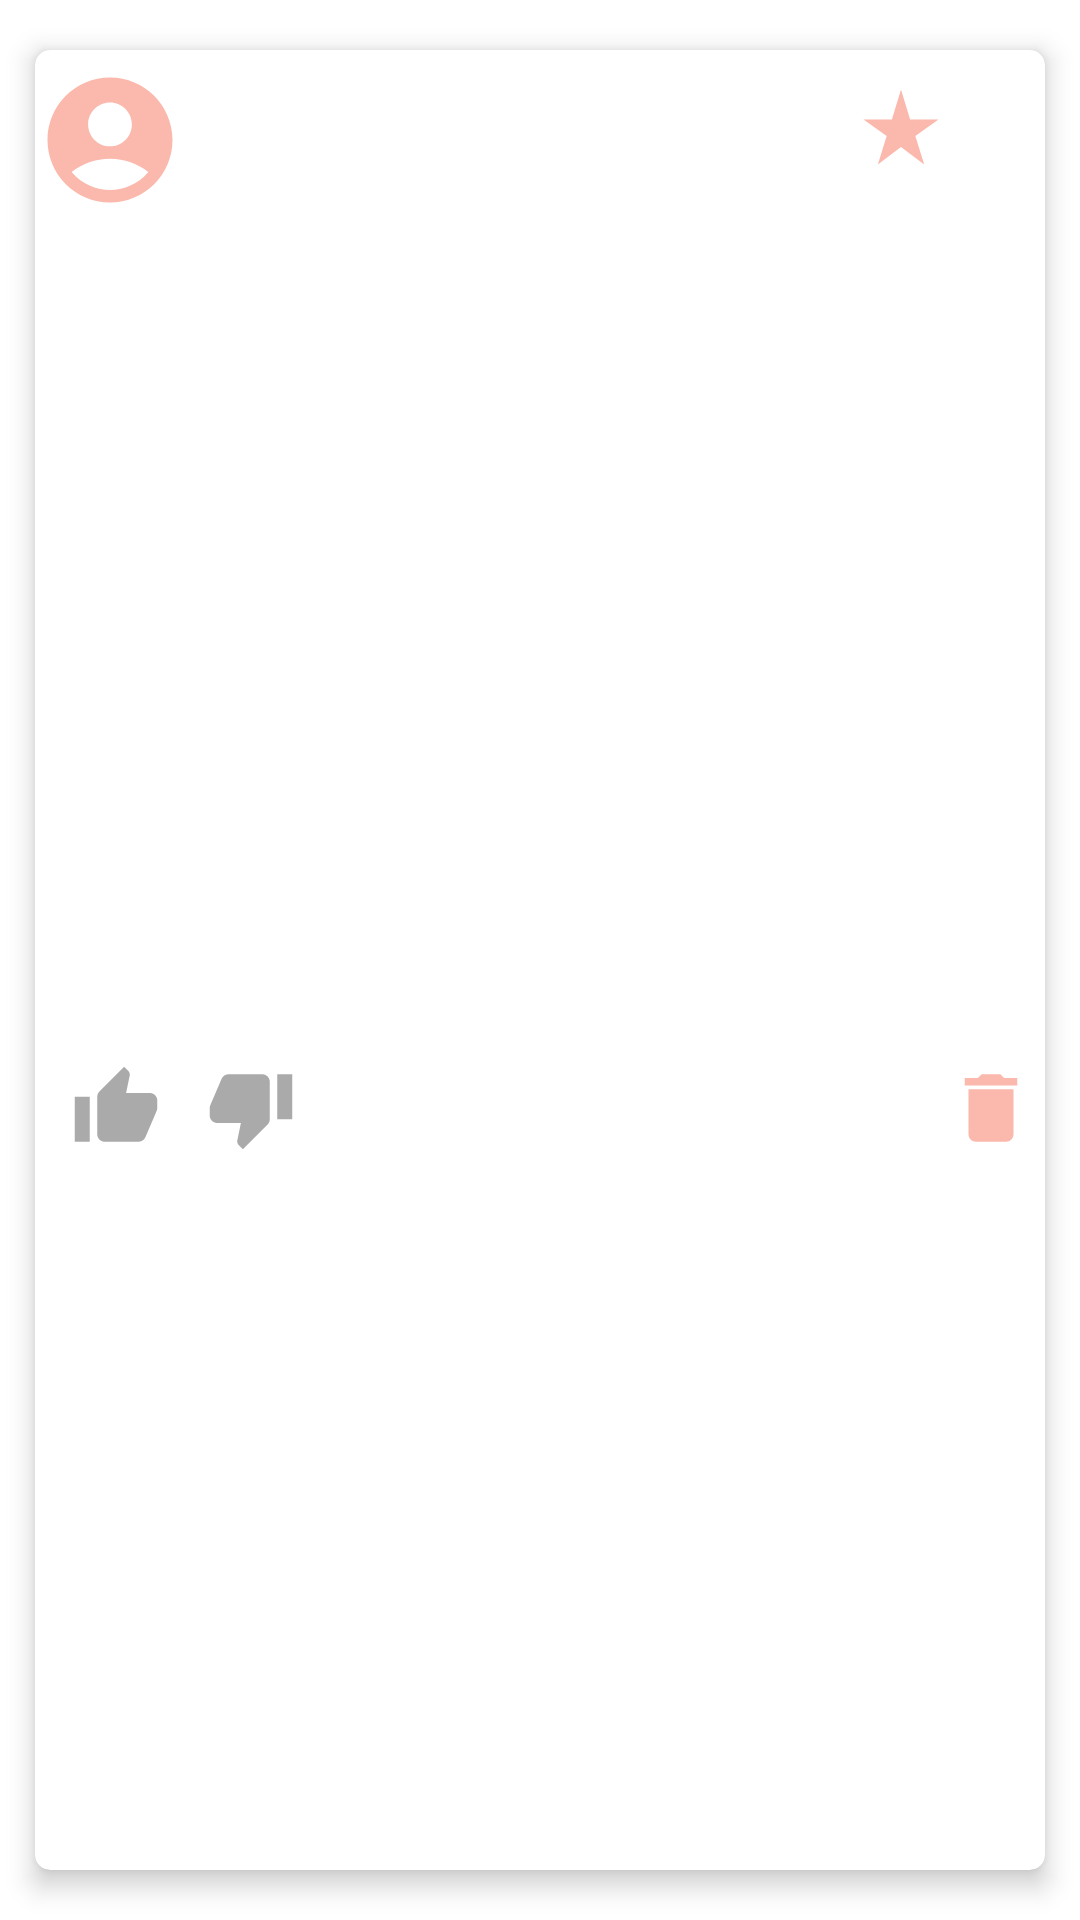

Produce the Android XML layout that renders to this screen, including the resource entries it uses.
<!-- AndroidManifest.xml: application theme Theme.MovieBuzz -->
<!-- res/layout/moviereviews.xml -->
<?xml version="1.0" encoding="utf-8"?>
<layout xmlns:tools="http://schemas.android.com/tools"
xmlns:android="http://schemas.android.com/apk/res/android"
xmlns:app="http://schemas.android.com/apk/res-auto">

    <androidx.cardview.widget.CardView
        android:id="@+id/cardView"
        android:layout_width="match_parent"
        android:layout_height="400dp"
        android:layout_margin="5dp"
        android:background="@drawable/theaters_boarder"
        app:cardCornerRadius="5dp"
        app:cardElevation="5dp"
        app:cardMaxElevation="10dp"
        app:cardPreventCornerOverlap="true"
        app:cardUseCompatPadding="true"
        tools:ignore="ExtraText">

        <RelativeLayout
            android:layout_width="match_parent"
            android:layout_height="wrap_content">

            <RelativeLayout
                android:id="@+id/ct"
                android:layout_width="match_parent"
                android:layout_height="wrap_content">

                <ImageView
                    android:id="@+id/usericon"
                    android:layout_width="50dp"
                    android:layout_height="50dp"
                    android:layout_marginTop="5dp"
                    android:contentDescription="@string/movieposter"
                    android:src="@drawable/ic_round_account_circle_24" />

                <TextView
                    android:id="@+id/username"
                    android:layout_width="wrap_content"
                    android:layout_height="wrap_content"
                    android:layout_marginTop="15dp"
                    android:layout_toEndOf="@+id/usericon"
                    android:textAlignment="center"
                    android:textColor="@color/black"
                    android:textSize="17sp"
                    android:textStyle="italic"
                    tools:text="Name" />

                <TextView
                    android:id="@+id/likedPercent"
                    android:layout_width="wrap_content"
                    android:layout_height="wrap_content"
                    android:layout_alignParentEnd="true"
                    android:layout_marginTop="15dp"
                    android:layout_marginEnd="30dp"
                    android:gravity="end"
                    android:textColor="@color/black"
                    android:textSize="17sp"
                    android:textStyle="italic"
                    tools:text="Name" />

                <ImageView
                    android:id="@+id/star"
                    android:layout_width="30dp"
                    android:layout_height="30dp"
                    android:layout_marginStart="10.5dp"
                    android:layout_marginTop="10.5dp"
                    android:layout_marginEnd="3dp"
                    android:layout_marginBottom="10.5dp"
                    android:layout_toStartOf="@+id/likedPercent"
                    android:contentDescription="@string/movieposter"
                    android:src="@drawable/ic_baseline_star_rate_24" />
            </RelativeLayout>

            <RelativeLayout
                android:id="@+id/commentdt"
                android:layout_width="match_parent"
                android:layout_height="wrap_content"
                android:layout_below="@+id/ct"
                android:layout_marginTop="20dp">


                <androidx.core.widget.NestedScrollView
                    android:layout_width="match_parent"
                    android:layout_height="250dp"
                    tools:ignore="MissingConstraints,ScrollViewCount">

                    <TextView
                        android:id="@+id/comment"
                        android:layout_width="match_parent"
                        android:layout_height="wrap_content"
                        android:scrollbars="vertical"
                        android:textAlignment="center"
                        android:textColor="@color/black"
                        android:textSize="15sp"
                        android:textStyle="italic"
                        tools:text="Name" />
                </androidx.core.widget.NestedScrollView>


            </RelativeLayout>


            <RelativeLayout
                android:id="@+id/commentdt1"
                android:layout_width="match_parent"
                android:layout_height="wrap_content"
                android:layout_below="@+id/commentdt">

                <ImageView
                    android:id="@+id/likedIcon"
                    android:layout_width="30dp"
                    android:layout_height="30dp"
                    android:layout_alignParentStart="true"
                    android:layout_marginStart="12dp"
                    android:layout_marginTop="12.5dp"
                    android:layout_marginEnd="3dp"
                    android:layout_marginBottom="12.5dp"
                    android:contentDescription="@string/movieposter"
                    android:src="@drawable/ic_baseline_thumb_up_24"></ImageView>

                <TextView
                    android:id="@+id/likedCount"
                    android:layout_width="wrap_content"
                    android:layout_height="30dp"
                    android:layout_marginTop="10dp"
                    android:layout_toEndOf="@+id/likedIcon"
                    android:textAlignment="center"
                    android:textColor="@color/black"
                    android:textSize="17sp"
                    android:textStyle="italic"
                    tools:text="Name" />


                <ImageView
                    android:id="@+id/dislikedIcon"
                    android:layout_width="30dp"
                    android:layout_height="30dp"
                    android:layout_marginStart="12dp"
                    android:layout_marginTop="12.5dp"
                    android:layout_marginEnd="3dp"
                    android:layout_marginBottom="12.5dp"
                    android:layout_toRightOf="@+id/likedCount"
                    android:contentDescription="@string/movieposter"
                    android:src="@drawable/ic_baseline_thumb_down_24"></ImageView>

                <TextView
                    android:id="@+id/dislikedCount"
                    android:layout_width="wrap_content"
                    android:layout_height="30dp"
                    android:layout_marginTop="10dp"
                    android:layout_toEndOf="@+id/dislikedIcon"
                    android:textAlignment="center"
                    android:textColor="@color/black"
                    android:textSize="17sp"
                    android:textStyle="italic"
                    tools:text="Name" />

                <ImageView
                    android:id="@+id/deleteIcon"
                    android:layout_width="30dp"
                    android:layout_height="30dp"
                    android:layout_marginStart="12dp"
                    android:layout_marginTop="12.5dp"
                    android:layout_marginEnd="3dp"
                    android:layout_marginBottom="12.5dp"
                    android:layout_alignParentEnd="true"
                    android:contentDescription="@string/movieposter"
                    android:src="@drawable/ic_baseline_delete_24">
                </ImageView>

            </RelativeLayout>

        </RelativeLayout>
    </androidx.cardview.widget.CardView>
</layout>
<!-- resources referenced by this layout -->
<resources>
  <color name="black">#FF000000</color>
  <!-- drawable ic_baseline_delete_24 (drawable) -->
  <vector android:height="24dp" android:tint="#FBB8AC"
      android:viewportHeight="24" android:viewportWidth="24"
      android:width="24dp" xmlns:android="http://schemas.android.com/apk/res/android">
      <path android:fillColor="@android:color/white" android:pathData="M6,19c0,1.1 0.9,2 2,2h8c1.1,0 2,-0.9 2,-2V7H6v12zM19,4h-3.5l-1,-1h-5l-1,1H5v2h14V4z"/>
  </vector>
  <!-- drawable ic_baseline_star_rate_24 (drawable) -->
  <vector android:height="24dp" android:tint="#FBB8AC"
      android:viewportHeight="24" android:viewportWidth="24"
      android:width="24dp" xmlns:android="http://schemas.android.com/apk/res/android">
      <path android:fillColor="@android:color/white" android:pathData="M14.43,10l-2.43,-8l-2.43,8l-7.57,0l6.18,4.41l-2.35,7.59l6.17,-4.69l6.18,4.69l-2.35,-7.59l6.17,-4.41z"/>
  </vector>
  <!-- drawable ic_baseline_thumb_down_24 (drawable) -->
  <vector android:height="24dp" android:tint="@android:color/darker_gray"
      android:viewportHeight="24" android:viewportWidth="24"
      android:width="24dp" xmlns:android="http://schemas.android.com/apk/res/android">
      <path android:fillColor="#FBB8AC" android:pathData="M15,3L6,3c-0.83,0 -1.54,0.5 -1.84,1.22l-3.02,7.05c-0.09,0.23 -0.14,0.47 -0.14,0.73v2c0,1.1 0.9,2 2,2h6.31l-0.95,4.57 -0.03,0.32c0,0.41 0.17,0.79 0.44,1.06L9.83,23l6.59,-6.59c0.36,-0.36 0.58,-0.86 0.58,-1.41L17,5c0,-1.1 -0.9,-2 -2,-2zM19,3v12h4L23,3h-4z"/>
  </vector>
  <!-- drawable ic_baseline_thumb_up_24 (drawable) -->
  <vector android:height="24dp" android:tint="@android:color/darker_gray"
      android:viewportHeight="24" android:viewportWidth="24"
      android:width="24dp" xmlns:android="http://schemas.android.com/apk/res/android">
      <path android:fillColor="@android:color/black" android:pathData="M1,21h4L5,9L1,9v12zM23,10c0,-1.1 -0.9,-2 -2,-2h-6.31l0.95,-4.57 0.03,-0.32c0,-0.41 -0.17,-0.79 -0.44,-1.06L14.17,1 7.59,7.59C7.22,7.95 7,8.45 7,9v10c0,1.1 0.9,2 2,2h9c0.83,0 1.54,-0.5 1.84,-1.22l3.02,-7.05c0.09,-0.23 0.14,-0.47 0.14,-0.73v-2z"/>
  </vector>
  <!-- drawable ic_round_account_circle_24 (drawable) -->
  <vector android:height="24dp" android:tint="#FBB8AC"
      android:viewportHeight="24" android:viewportWidth="24"
      android:width="24dp" xmlns:android="http://schemas.android.com/apk/res/android">
      <path android:fillColor="@color/white" android:pathData="M12,2C6.48,2 2,6.48 2,12s4.48,10 10,10s10,-4.48 10,-10S17.52,2 12,2zM12,6c1.93,0 3.5,1.57 3.5,3.5S13.93,13 12,13s-3.5,-1.57 -3.5,-3.5S10.07,6 12,6zM12,20c-2.03,0 -4.43,-0.82 -6.14,-2.88C7.55,15.8 9.68,15 12,15s4.45,0.8 6.14,2.12C16.43,19.18 14.03,20 12,20z"/>
  </vector>
  <!-- drawable theaters_boarder (drawable) -->
  <?xml version="1.0" encoding="utf-8"?>
  <shape xmlns:android="http://schemas.android.com/apk/res/android"
      android:shape="rectangle" >
      <stroke
          android:color="@color/colorPrimaryDark"
          android:width="1dp" />
  </shape>
  <string name="movieposter">MoviePoster</string>
  <style name="Theme.MovieBuzz" parent="Theme.MaterialComponents.DayNight.DarkActionBar">
          
  
          <item name="colorPrimary">@color/colorPrimary</item>
          <item name="colorPrimaryDark">@color/colorPrimaryDark</item>
          <item name="colorAccent">@color/colorAccent</item>
          <item name="android:windowLightStatusBar" tools:targetApi="m">true</item>
          <item name="android:textColorPrimary">@color/textColorPrimary</item>
          
          <item name="android:statusBarColor" tools:targetApi="l">?attr/colorPrimaryVariant</item>
          
      </style>
  <color name="white">#FFFFFFFF</color>
  <color name="colorPrimaryDark">#FBB8AC</color>
  <color name="colorPrimary">#E0E0E0</color>
  <color name="colorAccent">#FEDBD0</color>
  <color name="textColorPrimary">#442C2E</color>
</resources>
